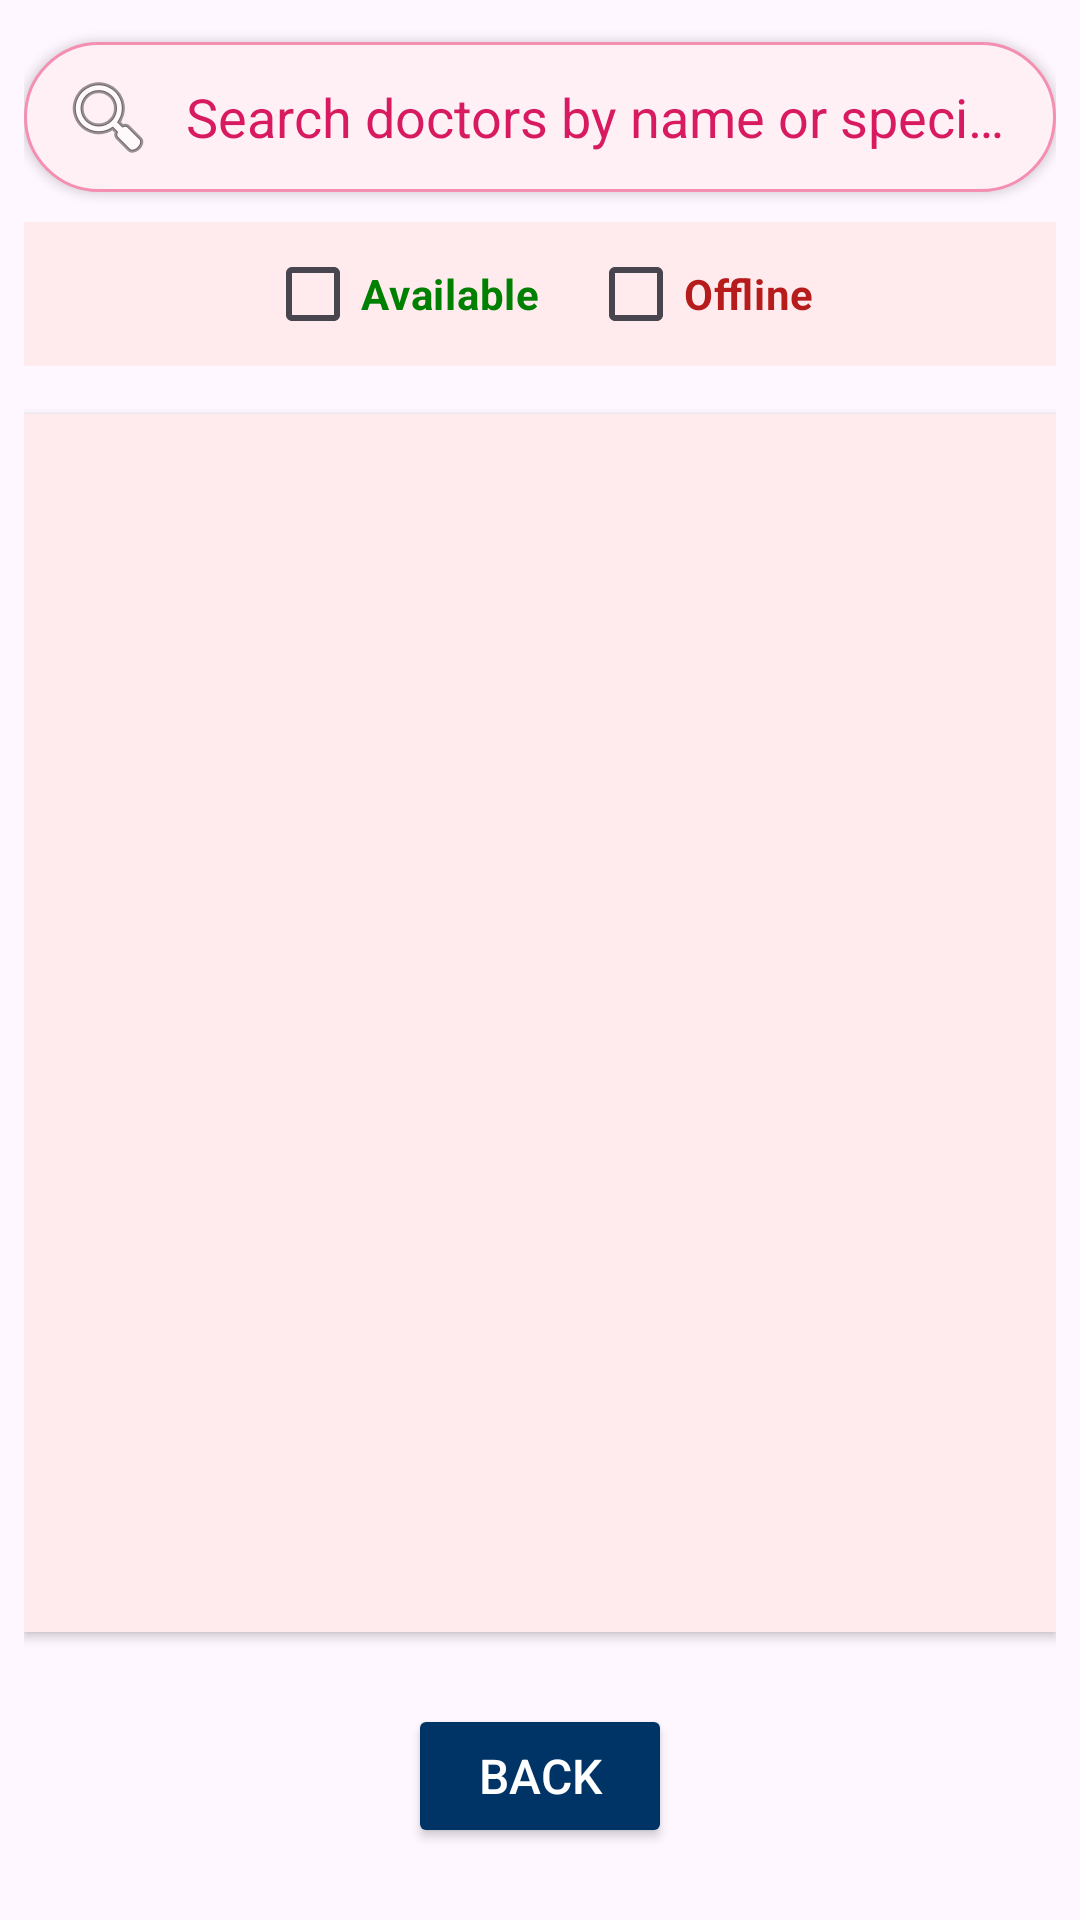

Produce the Android XML layout that renders to this screen, including the resource entries it uses.
<!-- AndroidManifest.xml: application theme Theme.HealthifyMini -->
<!-- res/layout/activity_find_doctor.xml -->
<?xml version="1.0" encoding="utf-8"?>
<RelativeLayout xmlns:android="http://schemas.android.com/apk/res/android"
    xmlns:tools="http://schemas.android.com/tools"
    android:id="@+id/findDoctorLayout"
    android:layout_width="match_parent"
    android:layout_height="match_parent"
    tools:context=".FindDoctorActivity"
    android:padding="8dp">

    
    <EditText
        android:id="@+id/searchBar"
        android:layout_width="match_parent"
        android:layout_height="50dp"
        android:hint="Search doctors by name or specialty"
        android:drawableLeft="@android:drawable/ic_menu_search"
        android:drawablePadding="10dp"
        android:padding="12dp"
        android:textColor="#880E4F"
        android:textColorHint="#D81B60"
        android:background="@drawable/searchbar_rounded_bg"
        android:layout_alignParentTop="true"
        android:layout_marginBottom="10dp"
        android:layout_marginTop="6dp"
        android:elevation="2dp"
        android:maxLines="1"
        android:ellipsize="end"
        android:scrollHorizontally="true" />

    
    <LinearLayout
        android:id="@+id/filterLayout"
        android:layout_width="match_parent"
        android:layout_height="wrap_content"
        android:layout_below="@id/searchBar"
        android:orientation="horizontal"
        android:background="#FFEBEE"
        android:layout_marginBottom="8dp"
        android:gravity="center"
        android:layout_gravity="center_horizontal">

        <CheckBox
            android:id="@+id/availableCheckbox"
            android:layout_width="wrap_content"
            android:layout_height="wrap_content"
            android:text="Available"
            android:textStyle="bold"
            android:textColor="#008000"
            android:textSize="14sp" />

        <CheckBox
            android:id="@+id/offlineCheckbox"
            android:layout_width="wrap_content"
            android:layout_height="wrap_content"
            android:text="Offline"
            android:textColor="#B71C1C"
            android:textStyle="bold"
            android:textSize="14sp"
            android:layout_marginStart="16dp" />
    </LinearLayout>



    
    <androidx.recyclerview.widget.RecyclerView
        android:id="@+id/doctorRecyclerView"
        android:layout_width="match_parent"
        android:layout_height="0dp"
        android:layout_below="@id/filterLayout"
        android:layout_above="@id/backButton"
        android:layout_marginTop="8dp"
        android:layout_marginBottom="8dp"
        android:scrollbars="vertical"
        android:background="#FFEBEE"
        android:elevation="2dp" />

    
    <Button
        android:id="@+id/backButton"
        android:layout_width="wrap_content"
        android:layout_height="wrap_content"
        android:text="Back"
        android:backgroundTint="#003366"
        android:textColor="#FFFFFF"
        android:textSize="16sp"
        android:layout_alignParentBottom="true"
        android:layout_centerHorizontal="true"
        android:layout_margin="16dp" />
</RelativeLayout>
<!-- resources referenced by this layout -->
<resources>
  <!-- drawable searchbar_rounded_bg (drawable) -->
  <shape xmlns:android="http://schemas.android.com/apk/res/android"
      android:shape="rectangle">
      <solid android:color="#FFF0F5"/>
      <corners android:radius="25dp"/>
      <stroke
          android:width="1dp"
          android:color="#F48FB1"/>
  </shape>
  <style name="Theme.HealthifyMini" parent="Base.Theme.HealthifyMini" />
  <style name="Base.Theme.HealthifyMini" parent="Theme.Material3.DayNight.NoActionBar">
          
          
      </style>
</resources>
